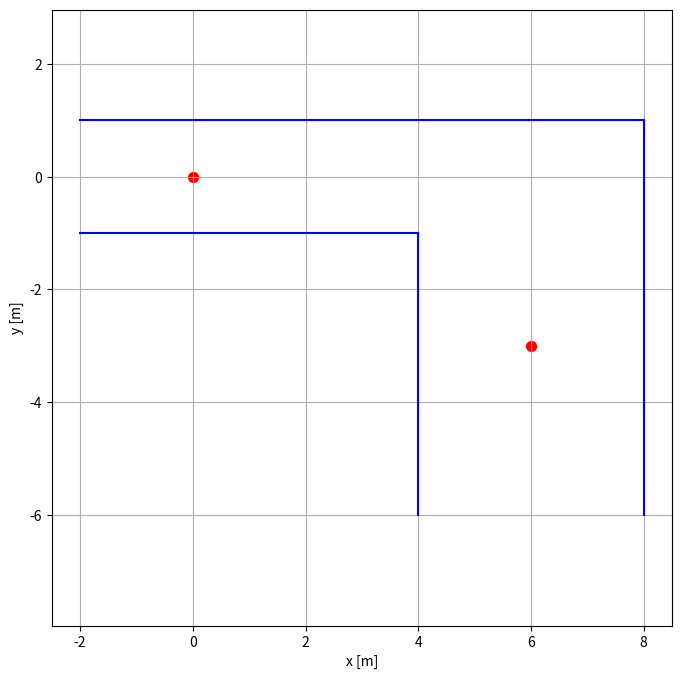

Write the Python code that produced this figure.
import matplotlib.pyplot as plt
import math

if __name__ == "__main__":
    plt.figure(figsize=(8,8))
    plt.axis("equal")
    plt.grid()
    
    plt.scatter(0.0, 0.0, color='r', s=50)
    plt.scatter(6.0, -3.0, color='r', s=50)
    
        
    # Walls
    # Outer
    plt.plot([-2.0, 8.0],[ 1.0,  1.0],'b',linewidth=1.5) 
    plt.plot([ 8.0, 8.0],[ 1.0, -6.0],'b',linewidth=1.5)

      
    # Inner
    plt.plot([-2.0, 4.0],[-1.0, -1.0],'b',linewidth=1.5)
    plt.plot([4.0, 4.0],[-1.0, -6.0],'b',linewidth=1.5)


    plt.xlabel("x [m]")
    plt.ylabel("y [m]")
    plt.show()
